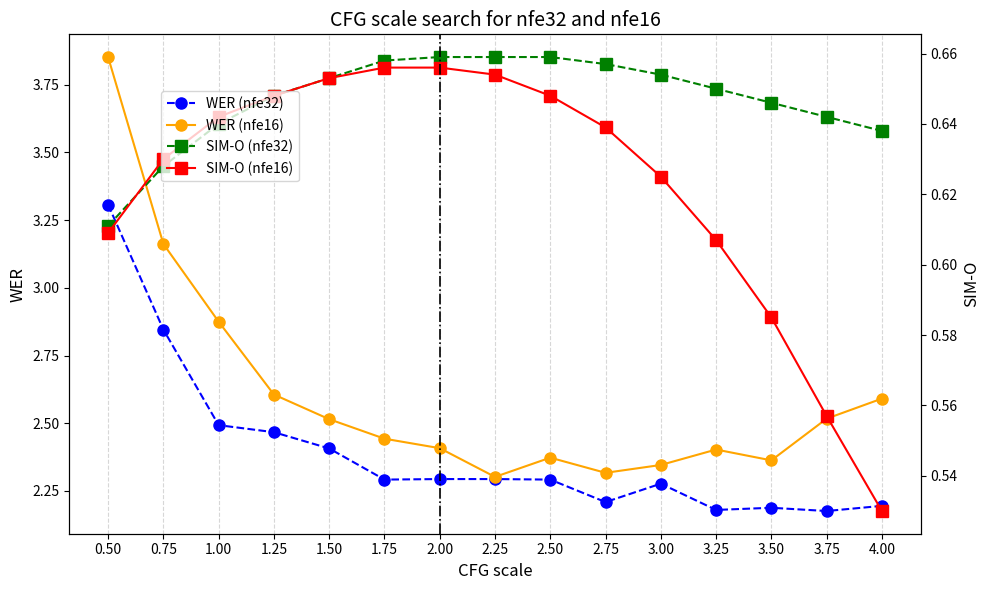

The script that saved this image:
import matplotlib.pyplot as plt
import numpy as np

# 数据
x = np.arange(0.5, 4.25, 0.25)  # 从 0 到 4，步长为 0.25

# nfe32 数据
wer_32 = [3.307, 2.846, 2.493, 2.467, 2.407, 2.292, 2.294, 2.294, 2.292, 2.209, 2.277, 2.18, 2.188, 2.176, 2.195]
sim_o_32 = [0.611, 0.628, 0.64, 0.648, 0.653, 0.658, 0.659, 0.659, 0.659, 0.657, 0.654, 0.65, 0.646, 0.642, 0.638]

# nfe16 数据
wer_16 = [3.852, 3.162, 2.875, 2.606, 2.515, 2.443, 2.408, 2.302, 2.373, 2.317, 2.346, 2.403, 2.363, 2.517, 2.591]
sim_o_16 = [0.609, 0.63, 0.642, 0.648, 0.653, 0.656, 0.656, 0.654, 0.648, 0.639, 0.625, 0.607, 0.585, 0.557, 0.53]

# 创建图形
fig, ax1 = plt.subplots(figsize=(10, 6))

# 绘制 nfe32 的 WER (蓝色曲线)
ax1.plot(x, wer_32, 'o--', color='blue', label='WER (nfe32)', linewidth=1.5, markersize=8)

# 绘制 nfe16 的 WER (橙色曲线)
ax1.plot(x, wer_16, 'o-', color='orange', label='WER (nfe16)', linewidth=1.5, markersize=8)

# 设置横纵坐标标签
ax1.set_xlabel('CFG scale', fontsize=12)
ax1.set_ylabel('WER', fontsize=12)
ax1.tick_params(axis='y')

# 添加第二个 y 轴用于 SIM-O
ax2 = ax1.twinx()

# 绘制 nfe32 的 SIM-O (绿色曲线)
ax2.plot(x, sim_o_32, 's--', color='green', label='SIM-O (nfe32)', linewidth=1.5, markersize=8)

# 绘制 nfe16 的 SIM-O (红色曲线)
ax2.plot(x, sim_o_16, 's-', color='red', label='SIM-O (nfe16)', linewidth=1.5, markersize=8)

# 设置 SIM-O 的 y 轴标签
ax2.set_ylabel('SIM-O', fontsize=12)
ax2.tick_params(axis='y')

# 添加图例
fig.legend(loc="upper left", bbox_to_anchor=(0.1, 0.9), bbox_transform=ax1.transAxes)

# 设置标题
plt.title('CFG scale search for nfe32 and nfe16', fontsize=14)

# 设置横坐标显示 0.25 的刻度
ax1.set_xticks(np.arange(0.5, 4.25, 0.25))
ax1.grid(axis='x', linestyle='--', alpha=0.5)

# 添加垂直线
plt.axvline(x=2, color='black', linestyle='-.', linewidth=1.2)

# 调整布局
fig.tight_layout()  # 确保标签不重叠

# 保存图片
plt.savefig("abl_nfe_cfg_scale_search.png", dpi=300, bbox_inches='tight')

# 显示图像
plt.show()
